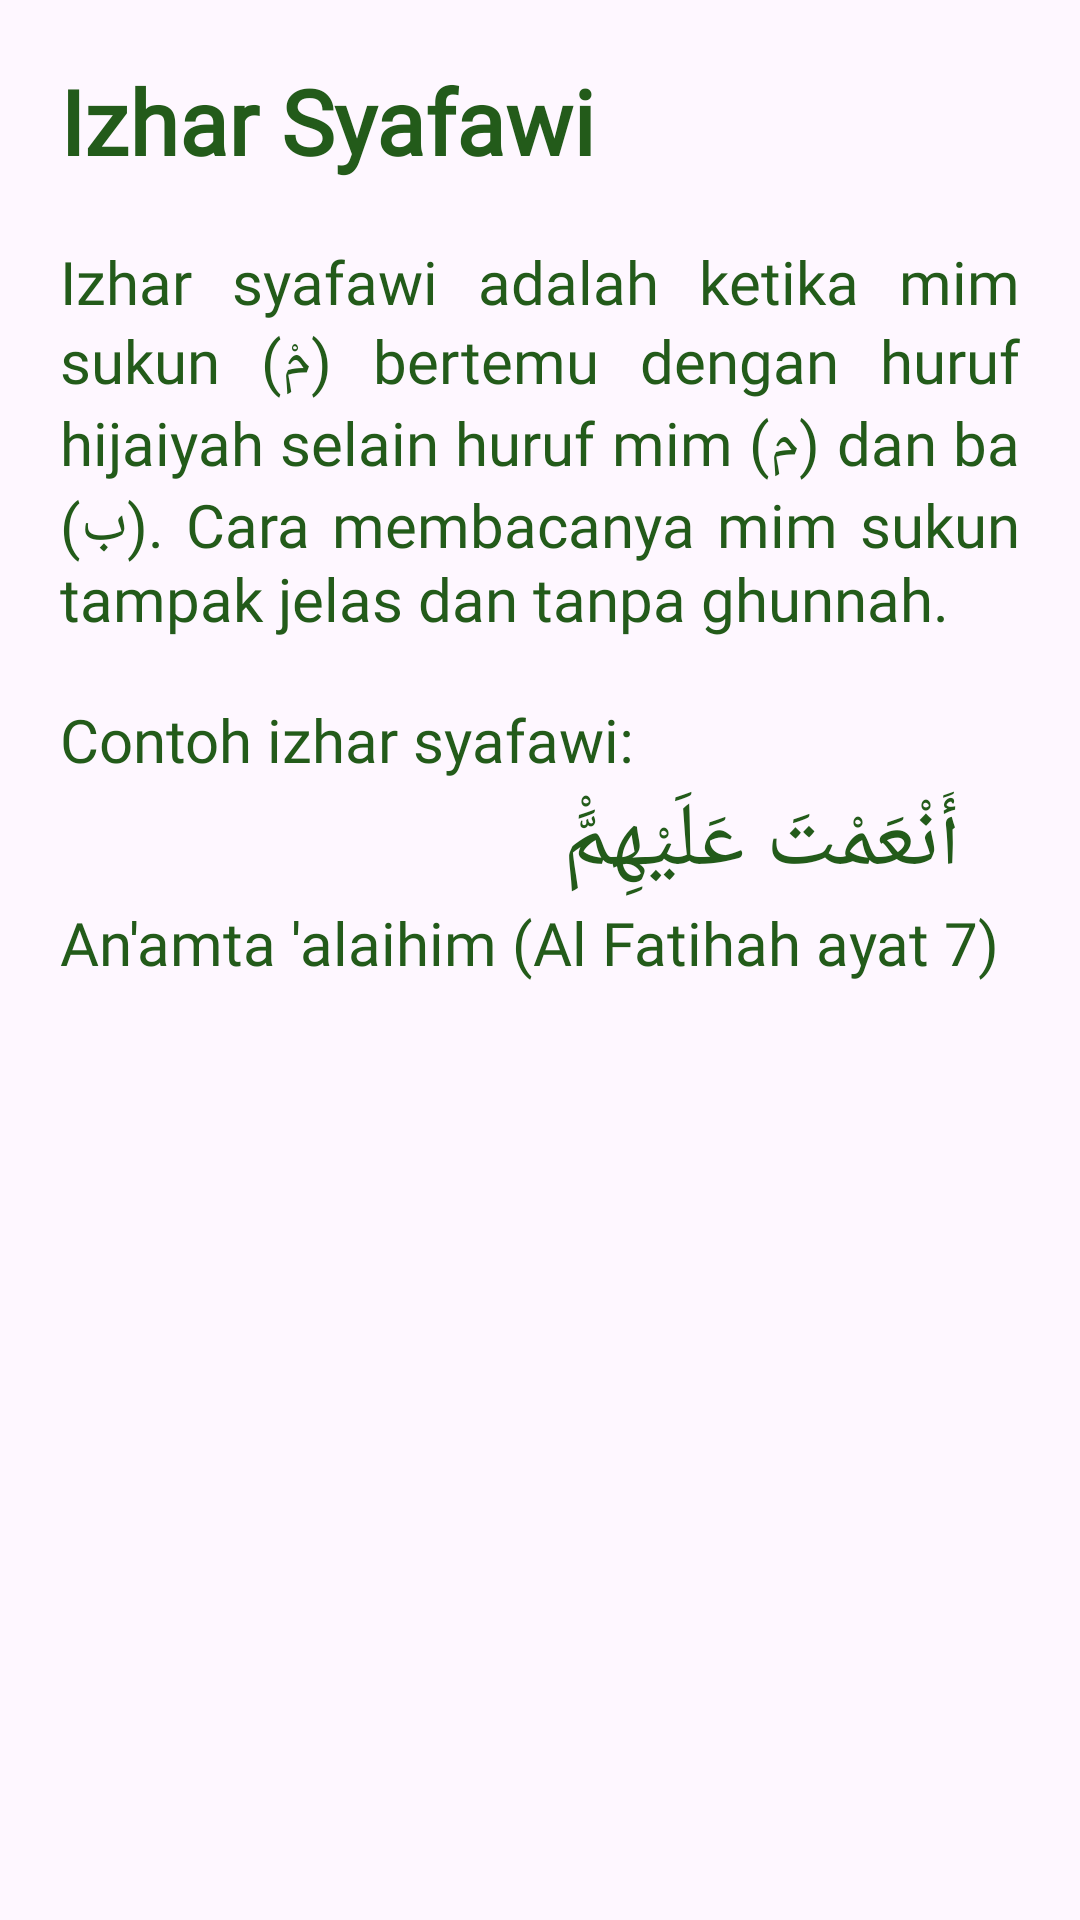

This screen was rendered from an Android layout file. Write that file and the resources it references.
<!-- AndroidManifest.xml: application theme Theme.TajwidPlus -->
<!-- res/layout/fragment_syafawi.xml -->
<?xml version="1.0" encoding="utf-8"?>
<FrameLayout xmlns:android="http://schemas.android.com/apk/res/android"
    xmlns:tools="http://schemas.android.com/tools"
    android:layout_width="match_parent"
    android:layout_height="match_parent"
    tools:context=".fragment.SyafawiFragment"
    android:padding="20dp">

    <LinearLayout
        android:layout_width="match_parent"
        android:layout_height="wrap_content"
        android:orientation="vertical">

        <TextView
            android:layout_width="match_parent"
            android:layout_height="match_parent"
            android:text="Izhar Syafawi"
            android:textColor="@color/bd_text"
            android:textSize="30sp"
            android:textStyle="bold"
            android:fontFamily="@font/playfairdisplay_black"/>

        <TextView
            android:layout_width="match_parent"
            android:layout_height="wrap_content"
            android:text="Izhar syafawi adalah ketika mim sukun (مْ) bertemu dengan huruf hijaiyah selain huruf mim (م) dan ba (ب). Cara membacanya mim sukun tampak jelas dan tanpa ghunnah."
            android:textSize="20dp"
            android:paddingTop="20dp"
            style="@style/MyTextViewStyle"/>

        <View
            android:layout_width="match_parent"
            android:layout_height="20dp"/>

        <TextView
            android:layout_width="match_parent"
            android:layout_height="wrap_content"
            android:text="Contoh izhar syafawi:"
            android:textSize="20dp"
            style="@style/MyTextViewStyle"/>
        <TextView
            android:layout_width="match_parent"
            android:layout_height="wrap_content"
            android:text="أَنْعَمْتَ عَلَيْهِمَّْ"
            android:textSize="30dp"
            android:paddingRight="20dp"
            style="@style/MyTextViewStyle"/>
        <TextView
            android:layout_width="match_parent"
            android:layout_height="wrap_content"
            android:text="An'amta 'alaihim (Al Fatihah ayat 7)"
            android:textSize="20dp"
            style="@style/MyTextViewStyle"/>

    </LinearLayout>

</FrameLayout>
<!-- resources referenced by this layout -->
<resources>
  <color name="bd_text">#235b1a</color>
  <style name="MyTextViewStyle">
          <item name="android:layout_width">match_parent</item>
          <item name="android:layout_height">wrap_content</item>
          <item name="android:textSize">20sp</item>
          <item name="android:textColor">@color/bd_text</item>
          <item name="android:fontFamily">@font/tt_cocolates_trial_demibold</item>
      </style>
  <style name="Theme.TajwidPlus" parent="Base.Theme.TajwidPlus" />
  <style name="Base.Theme.TajwidPlus" parent="Theme.Material3.DayNight.NoActionBar">
          
          
      </style>
</resources>
